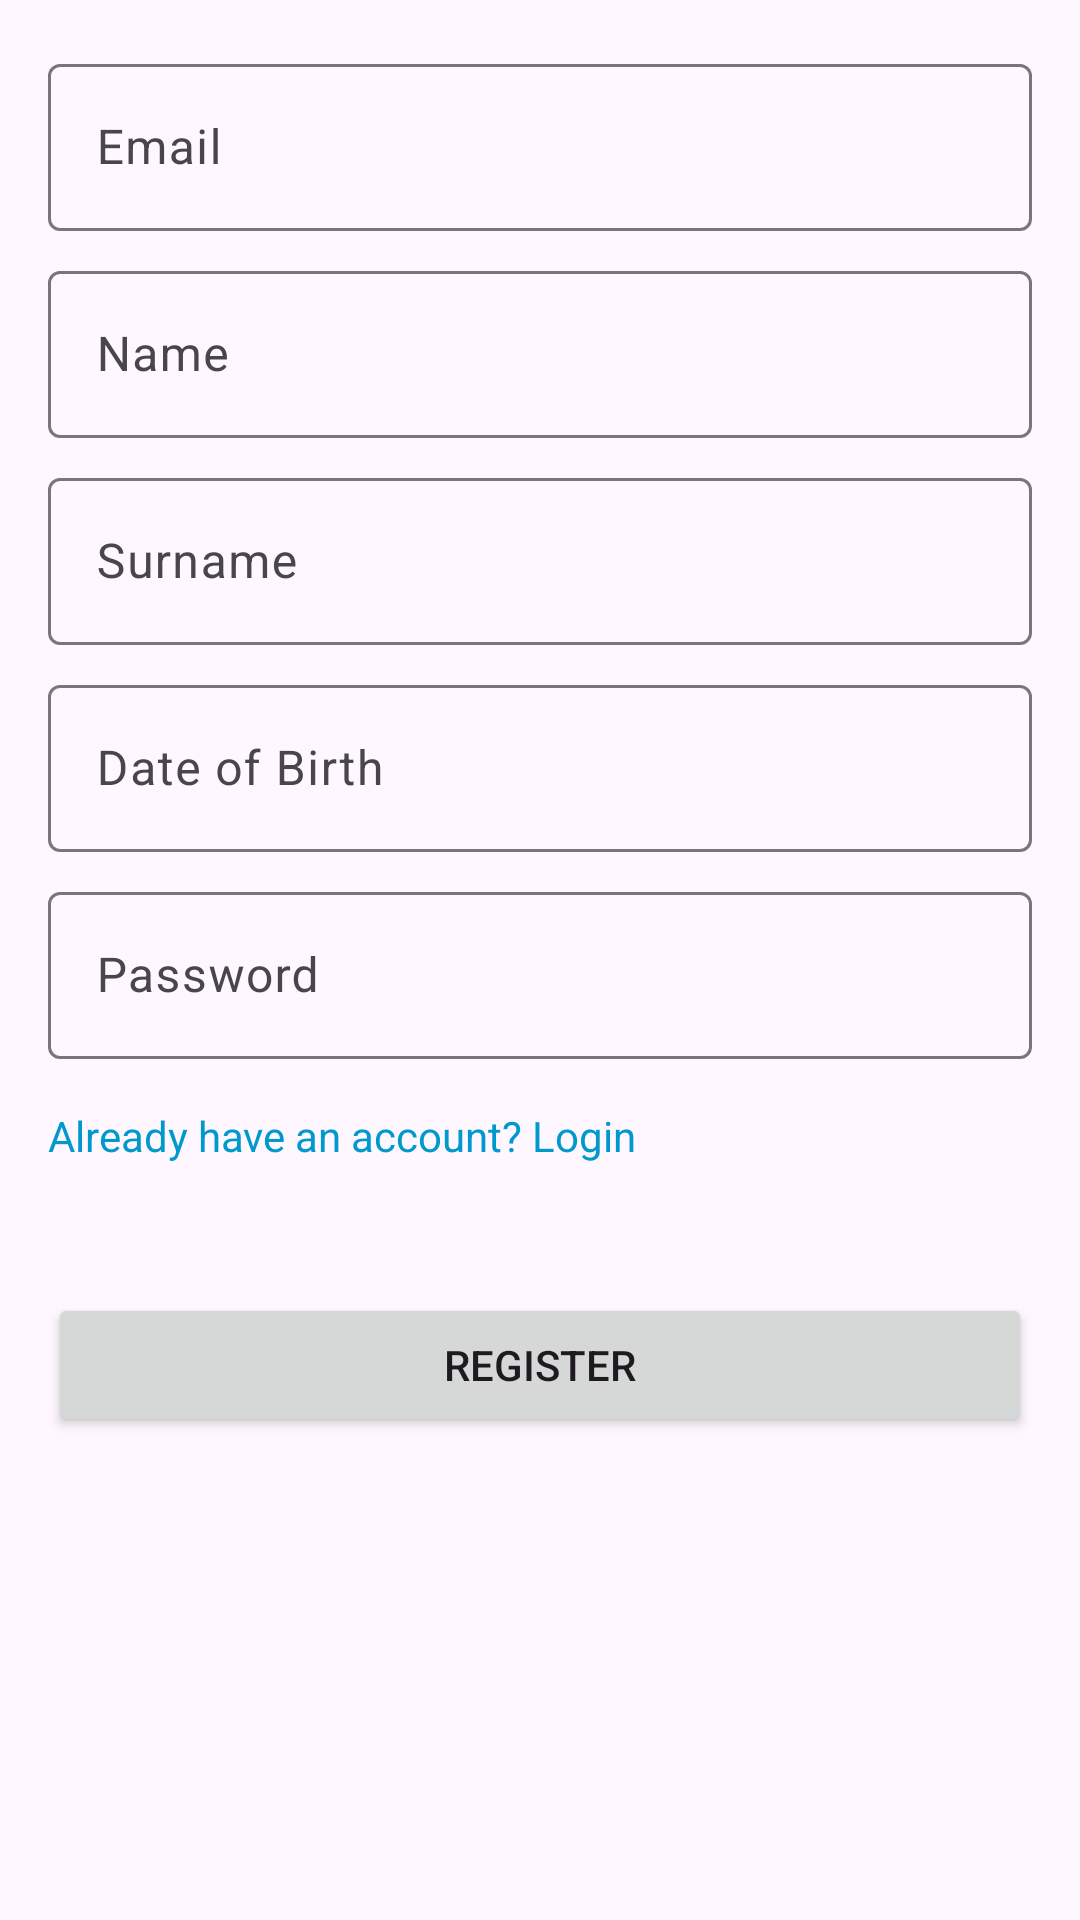

Reconstruct the res/layout file that produces this screen, plus the resources it refers to.
<!-- AndroidManifest.xml: application theme Theme.ClearDay -->
<!-- res/layout/activity_register.xml -->
<?xml version="1.0" encoding="utf-8"?>
<ScrollView xmlns:android="http://schemas.android.com/apk/res/android"
    android:layout_width="match_parent"
    android:layout_height="match_parent"
    android:padding="16dp">

    <LinearLayout
        android:layout_width="match_parent"
        android:layout_height="wrap_content"
        android:orientation="vertical">

        <LinearLayout
            android:id="@+id/layoutStep1"
            android:layout_width="match_parent"
            android:layout_height="wrap_content"
            android:orientation="vertical"
            android:visibility="visible">

            <com.google.android.material.textfield.TextInputLayout
                android:layout_width="match_parent"
                android:layout_height="wrap_content"
                android:hint="Email">
                <com.google.android.material.textfield.TextInputEditText
                    android:id="@+id/etEmail"
                    android:layout_width="match_parent"
                    android:layout_height="wrap_content"
                    android:inputType="textEmailAddress" />
            </com.google.android.material.textfield.TextInputLayout>

            <com.google.android.material.textfield.TextInputLayout
                android:layout_width="match_parent"
                android:layout_height="wrap_content"
                android:hint="Name"
                android:layout_marginTop="8dp">
                <com.google.android.material.textfield.TextInputEditText
                    android:id="@+id/etName"
                    android:layout_width="match_parent"
                    android:layout_height="wrap_content" />
            </com.google.android.material.textfield.TextInputLayout>

            <com.google.android.material.textfield.TextInputLayout
                android:layout_width="match_parent"
                android:layout_height="wrap_content"
                android:hint="Surname"
                android:layout_marginTop="8dp">
                <com.google.android.material.textfield.TextInputEditText
                    android:id="@+id/etSurname"
                    android:layout_width="match_parent"
                    android:layout_height="wrap_content" />
            </com.google.android.material.textfield.TextInputLayout>

            <com.google.android.material.textfield.TextInputLayout
                android:layout_width="match_parent"
                android:layout_height="wrap_content"
                android:hint="Date of Birth"
                android:layout_marginTop="8dp">
                <com.google.android.material.textfield.TextInputEditText
                    android:id="@+id/etDob"
                    android:layout_width="match_parent"
                    android:layout_height="wrap_content"
                    android:focusable="false"
                    android:clickable="true"
                    android:inputType="none" />
            </com.google.android.material.textfield.TextInputLayout>

            <com.google.android.material.textfield.TextInputLayout
                android:layout_width="match_parent"
                android:layout_height="wrap_content"
                android:hint="Password"
                android:layout_marginTop="8dp">
                <com.google.android.material.textfield.TextInputEditText
                    android:id="@+id/etPassword"
                    android:layout_width="match_parent"
                    android:layout_height="wrap_content"
                    android:inputType="textPassword" />
            </com.google.android.material.textfield.TextInputLayout>

            <TextView
                android:id="@+id/tvGoToLogin"
                android:layout_width="wrap_content"
                android:layout_height="wrap_content"
                android:text="Already have an account? Login"
                android:textColor="@android:color/holo_blue_dark"
                android:layout_marginTop="16dp" />
        </LinearLayout>

        <LinearLayout
            android:id="@+id/layoutStep2"
            android:layout_width="match_parent"
            android:layout_height="wrap_content"
            android:orientation="vertical"
            android:visibility="gone"
            android:layout_marginTop="16dp">

            <TextView
                android:layout_width="match_parent"
                android:layout_height="wrap_content"
                android:text="Select your allergens:"
                android:textSize="20sp"
                android:textStyle="bold"
                android:layout_marginBottom="12dp" />

            <CheckBox android:id="@+id/cbAlder" android:layout_width="wrap_content" android:layout_height="wrap_content" android:text="Alder" />
            <CheckBox android:id="@+id/cbBirch" android:layout_width="wrap_content" android:layout_height="wrap_content" android:text="Birch" />
            <CheckBox android:id="@+id/cbGrass" android:layout_width="wrap_content" android:layout_height="wrap_content" android:text="Grass" />
            <CheckBox android:id="@+id/cbMugwort" android:layout_width="wrap_content" android:layout_height="wrap_content" android:text="Mugwort" />
            <CheckBox android:id="@+id/cbOlive" android:layout_width="wrap_content" android:layout_height="wrap_content" android:text="Olive" />
            <CheckBox android:id="@+id/cbPine" android:layout_width="wrap_content" android:layout_height="wrap_content" android:text="Pine" />
            <CheckBox android:id="@+id/cbRagweed" android:layout_width="wrap_content" android:layout_height="wrap_content" android:text="Ragweed" />
        </LinearLayout>

        <TextView
            android:id="@+id/tvError"
            android:layout_width="match_parent"
            android:layout_height="wrap_content"
            android:textColor="@android:color/holo_red_dark"
            android:layout_marginTop="8dp" />

        <ProgressBar
            android:id="@+id/progressBar"
            android:layout_width="wrap_content"
            android:layout_height="wrap_content"
            android:layout_marginTop="8dp"
            android:visibility="gone"
            android:layout_gravity="center_horizontal" />

        <Button
            android:id="@+id/btnRegister"
            android:layout_width="match_parent"
            android:layout_height="wrap_content"
            android:text="Register"
            android:layout_marginTop="16dp" />

    </LinearLayout>
</ScrollView>
<!-- resources referenced by this layout -->
<resources>
  <style name="Theme.ClearDay" parent="Base.Theme.ClearDay" />
  <style name="Base.Theme.ClearDay" parent="Theme.Material3.DayNight.NoActionBar">
          
          
      </style>
</resources>
